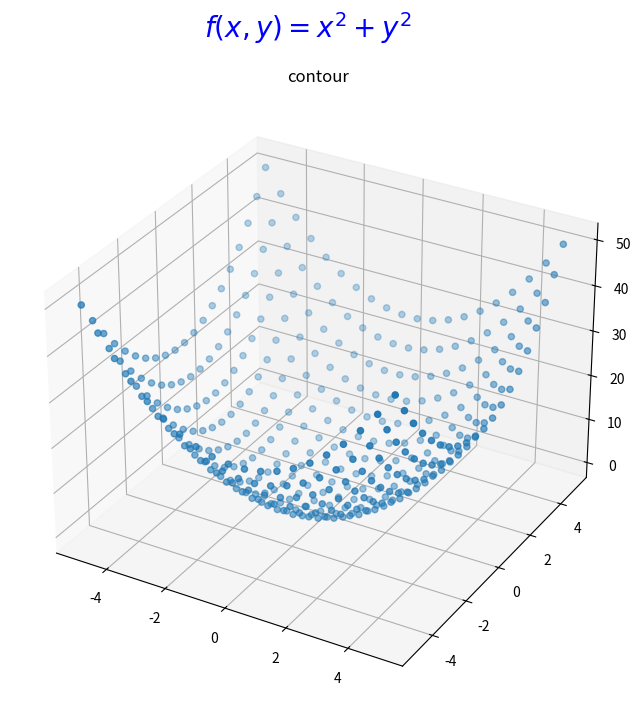

Reproduce this figure in Python.
#35scatter.py

import numpy as np
import matplotlib.pyplot as graph

# 3D를 위한 import
from matplotlib import cm
from mpl_toolkits.mplot3d import Axes3D

fig = graph.figure(figsize=(8, 8))
fig.suptitle("$f(x, y) = x^2 + y^2$", color="#0000FF", fontsize=20)
x = np.linspace(-5, 5, 20)
y = np.linspace(-5, 5, 20)
X, Y = np.meshgrid(x, y)
Z = X**2 + Y**2

ax4 = fig.add_subplot(111, projection='3d')
surface = ax4.scatter(X, Y, Z)
#fig.colorbar(surface)
ax4.set_title("contour")

graph.show()
